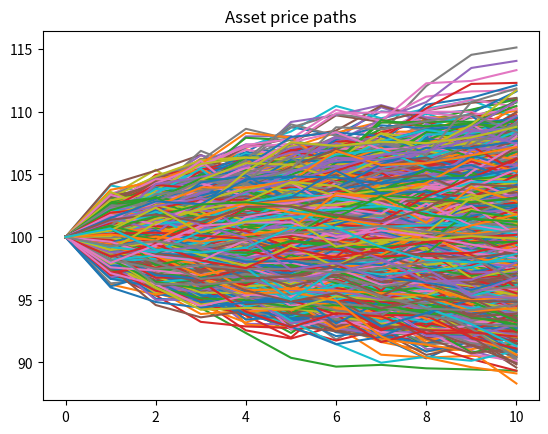

The script that saved this image:
import matplotlib.pyplot as plt
import numpy as np

# Swing option parameters
S0 = 100   # Initial price
K = 100    # Strike price
T = 10.0 / 365  # Time to maturity (in years)
r = 0.05   # Risk-free interest rate
sigma = 0.2  # Volatility
N = 10     # Number of time steps
M = 10000  # Number of Monte Carlo paths
exercises = 3  # Maximum number of exercises allowed

# Time discretization
dt = T / N
discount_factor = np.exp(-r /365)

# Simulate price paths
np.random.seed(42)
price_paths = np.zeros((M, N + 1))
price_paths[:, 0] = S0
for t in range(1, N + 1):
    z = np.random.standard_normal(M)
    price_paths[:, t] = price_paths[:, t - 1] * np.exp((r - 0.5 * sigma**2) * dt + sigma * np.sqrt(dt) * z)

# Payoff function
def payoff(S, K):
    return np.maximum(S - K, 0)

# LSMC pricing function
def price_swing_option_lsmc(price_paths, K, exercises):
    M, N = price_paths.shape
    option_values = np.zeros(M)
    remaining_exercises = np.full(M, exercises)

    # Initialize option values at maturity (at last time step)
    option_values[:] = payoff(price_paths[:, -1], K)

    for t in reversed(range(1, N)):
        # Only consider paths that have remaining exercises and are in the money
        in_the_money = payoff(price_paths[:, t], K) > 0
        valid_indices = np.where(in_the_money & (remaining_exercises > 0))[0]

        if len(valid_indices) > 0:
            # Values of option and corresponding prices for valid paths
            Y = option_values[valid_indices] * discount_factor
            X = price_paths[valid_indices, t]

            # Fit polynomial to the continuation value
            poly = np.polyfit(X, Y, deg=2)
            continuation_value = np.polyval(poly, X)

            # Calculate the immediate exercise value for the valid paths
            exercise_value = payoff(X, K)

            # Decide whether to exercise or continue based on continuation value
            exercise_decision = exercise_value > continuation_value

            # Update option values based on the exercise decision
            option_values[valid_indices[exercise_decision]] = exercise_value[exercise_decision]
            remaining_exercises[valid_indices[exercise_decision]] -= 1  # Reduce the count of remaining exercises

    # Return the average of the option values
    return np.mean(option_values)

# Price the swing option using LSMC
for i in range(M):
    plt.plot(price_paths[i], label=f'Path {i+1}')
plt.title('Asset price paths')
plt.show()
swing_option_price_lsmc = price_swing_option_lsmc(price_paths, K, exercises)
print(f"Swing Option Price (LSMC): {swing_option_price_lsmc:.2f}")
